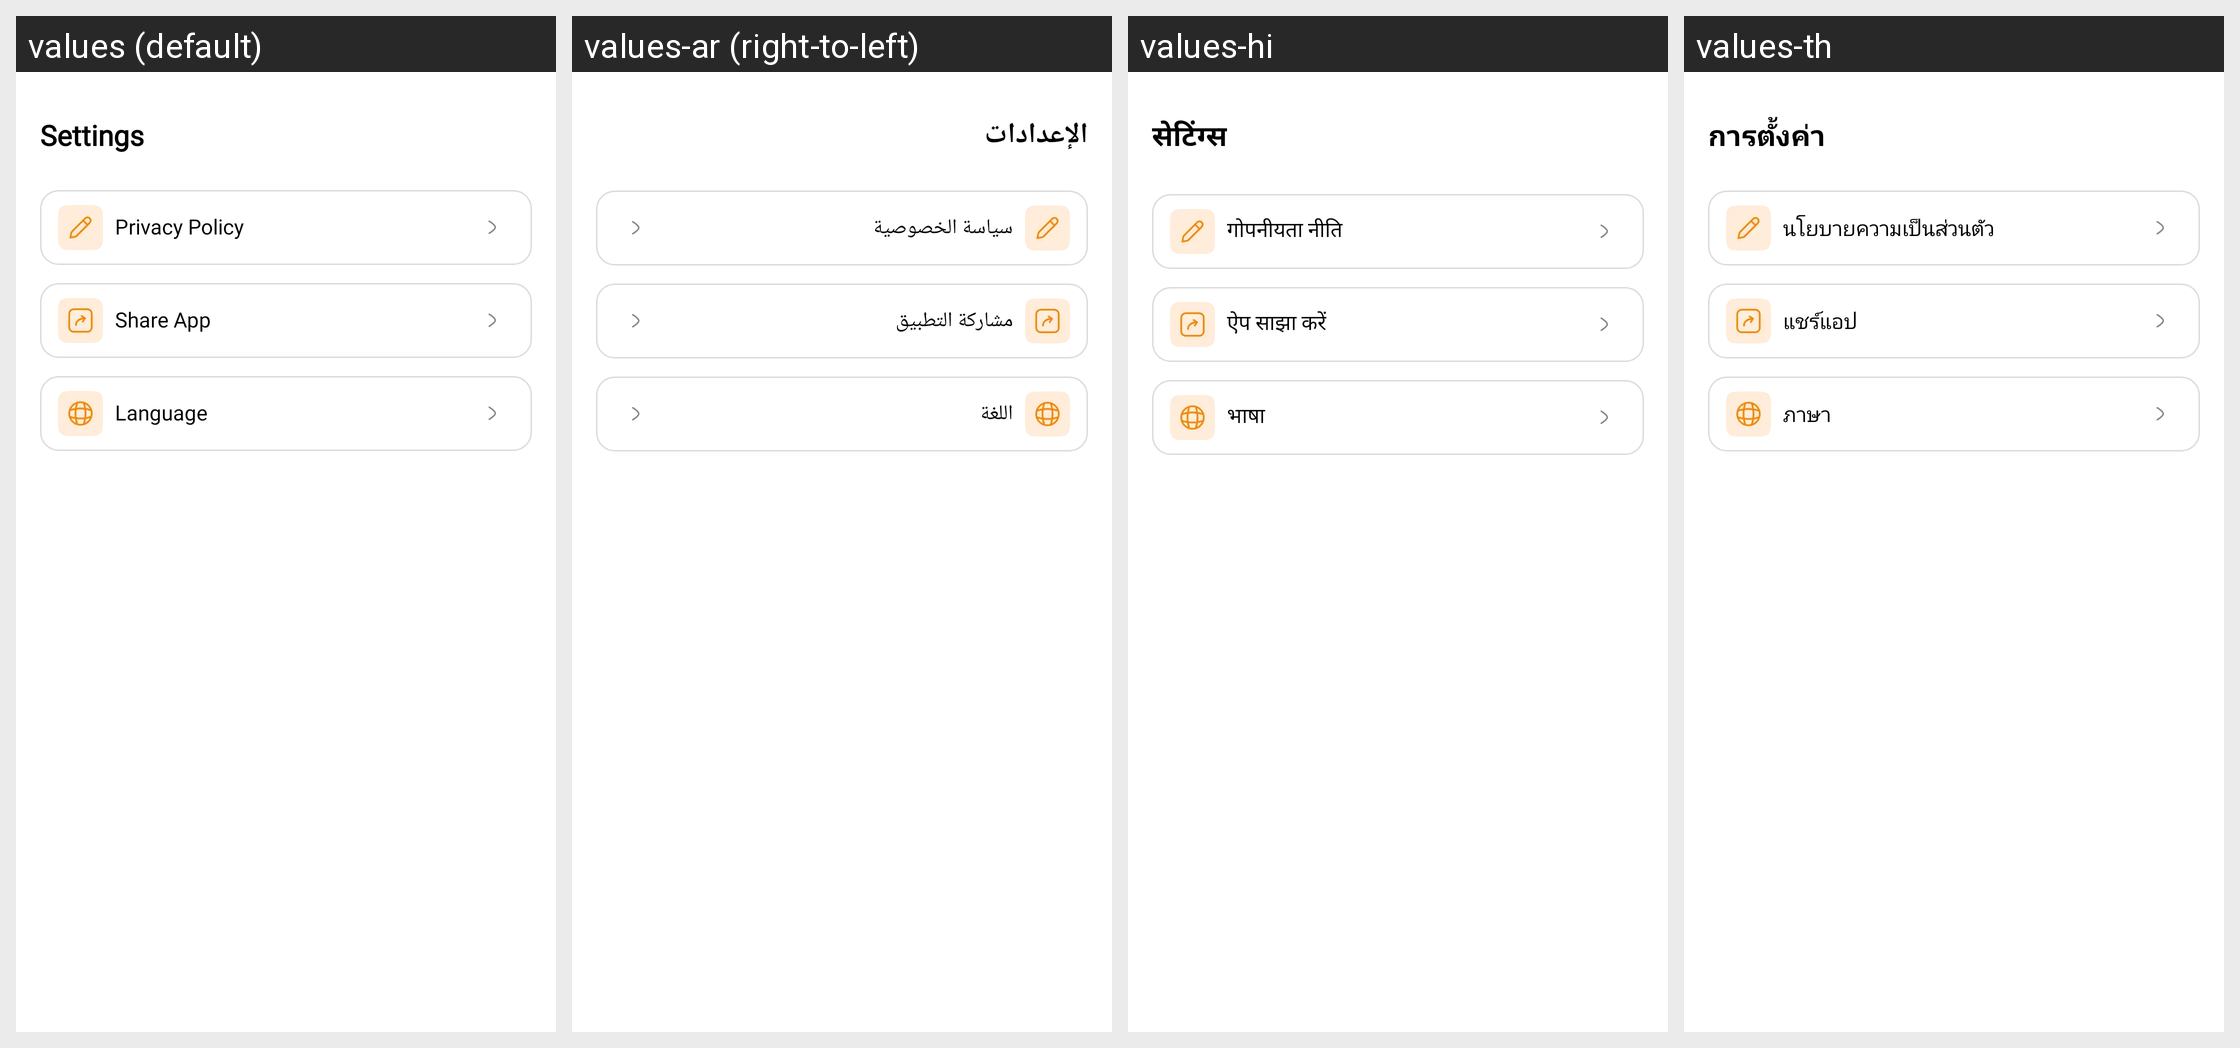

For this localized Android screen grid, give each drawn string resource with its value in every locale shown.
Android screen res/layout/fragment_settings.xml rendered under 4 locales, left to right: values (default), values-ar (right-to-left), values-hi, values-th. Device: Nexus 5 (rendered at 1080×1920; each locale shown at half size, 540×960, under a caption strip naming it); theme Theme.PDFly.
Other locales in the repository, not shown: values-de, values-es, values-fr, values-in, values-it, values-ja, values-ko, values-pt, values-zh-rHK.
Strings drawn on this screen, with the default value and each locale's value (text and hints the layout hard-codes, and strings that could not be matched under every locale, appear in the picture but are not listed):

settings
  values: Settings
  values-ar: الإعدادات
  values-hi: सेटिंग्स
  values-th: การตั้งค่า

privacy_policy
  values: Privacy Policy
  values-ar: سياسة الخصوصية
  values-hi: गोपनीयता नीति
  values-th: นโยบายความเป็นส่วนตัว

share_app
  values: Share App
  values-ar: مشاركة التطبيق
  values-hi: ऐप साझा करें
  values-th: แชร์แอป

language
  values: Language
  values-ar: اللغة
  values-hi: भाषा
  values-th: ภาษา
